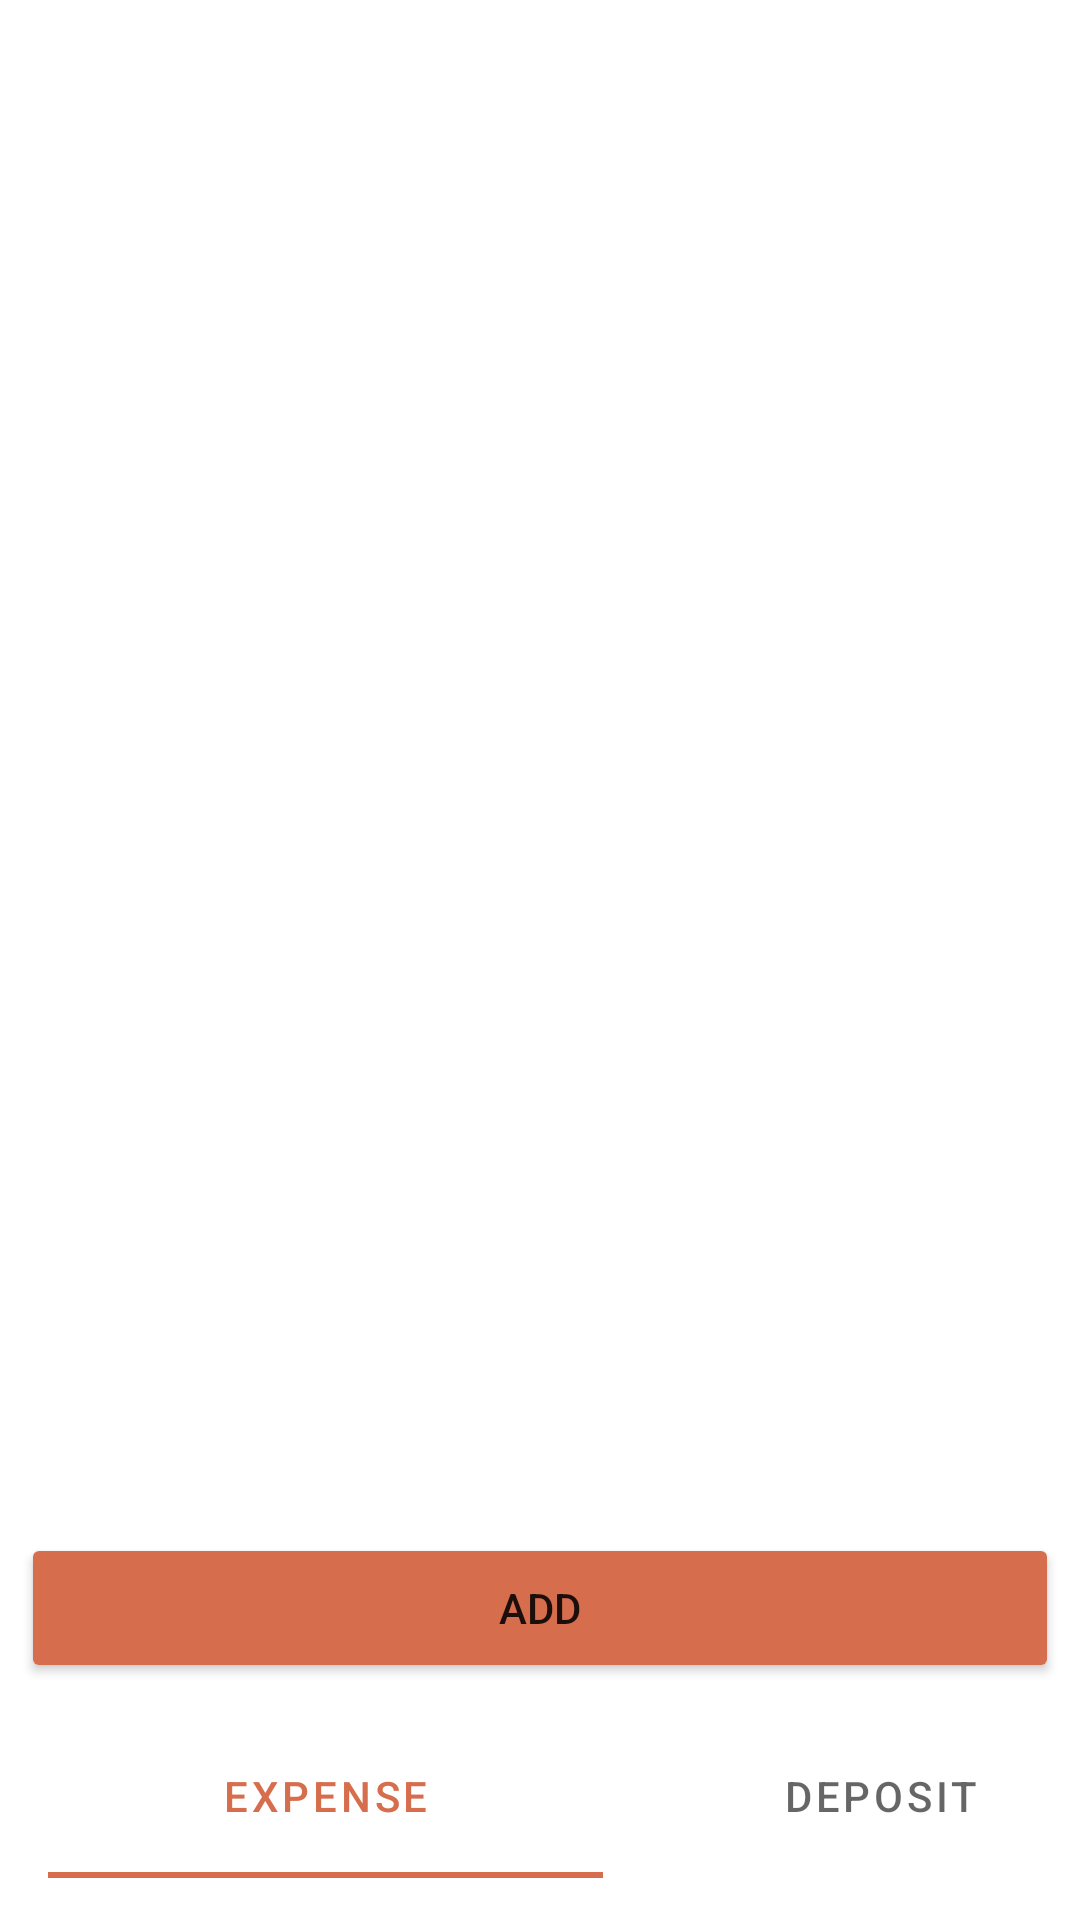

Write the Android layout XML for this screen, with the resource values it uses.
<!-- AndroidManifest.xml: application theme Theme.ExpenseTracker -->
<!-- res/layout/activity_main.xml -->
<?xml version="1.0" encoding="utf-8"?>
<androidx.constraintlayout.widget.ConstraintLayout xmlns:android="http://schemas.android.com/apk/res/android"
    xmlns:app="http://schemas.android.com/apk/res-auto"
    xmlns:tools="http://schemas.android.com/tools"
    android:layout_width="match_parent"
    android:layout_height="match_parent"
    tools:context=".MainActivity">

    <androidx.recyclerview.widget.RecyclerView
        android:layout_width="415dp"
        android:layout_height="204dp"
        app:layout_constraintEnd_toEndOf="parent"
        app:layout_constraintStart_toStartOf="parent"
        tools:layout_editor_absoluteY="156dp"
        tools:ignore="MissingConstraints" />

    <Button
        android:id="@+id/button"
        android:layout_width="346dp"
        android:layout_height="50dp"
        android:backgroundTint="#D66D4C"

        android:text="Add"
        app:layout_constraintBottom_toBottomOf="parent"
        app:layout_constraintEnd_toEndOf="parent"
        app:layout_constraintHorizontal_bias="0.492"
        app:layout_constraintStart_toStartOf="parent"
        app:layout_constraintTop_toTopOf="parent"
        app:layout_constraintVertical_bias="0.866" />

    <com.google.android.material.tabs.TabLayout
        android:layout_width="370dp"
        android:layout_height="55dp"
        android:layout_marginStart="16dp"
        app:layout_constraintBottom_toBottomOf="parent"
        app:layout_constraintEnd_toEndOf="parent"
        app:layout_constraintHorizontal_bias="0.0"
        app:layout_constraintStart_toStartOf="parent"
        app:layout_constraintTop_toTopOf="parent"
        app:layout_constraintVertical_bias="0.976">

        <com.google.android.material.tabs.TabItem
            android:layout_width="wrap_content"
            android:layout_height="wrap_content"
            android:text="Expense" />

        <com.google.android.material.tabs.TabItem
            android:layout_width="wrap_content"
            android:layout_height="wrap_content"
            android:text="Deposit" />


    </com.google.android.material.tabs.TabLayout>


</androidx.constraintlayout.widget.ConstraintLayout>
<!-- resources referenced by this layout -->
<resources>
  <style name="Theme.ExpenseTracker" parent="Theme.MaterialComponents.DayNight.DarkActionBar">
          
          <item name="colorPrimary">@color/teal_200</item>
          <item name="colorPrimaryVariant">@color/purple_700</item>
          <item name="colorOnPrimary">@color/white</item>
          
          <item name="colorSecondary">@color/teal_200</item>
          <item name="colorSecondaryVariant">@color/teal_700</item>
          <item name="colorOnSecondary">@color/black</item>
          
          <item name="android:statusBarColor" tools:targetApi="l">?attr/colorPrimaryVariant</item>
          
      </style>
  <color name="teal_200">#D66D4C</color>
  <color name="purple_700">#FF3700B3</color>
  <color name="white">#FFFFFFFF</color>
  <color name="teal_700">#FF018786</color>
  <color name="black">#FF000000</color>
</resources>
